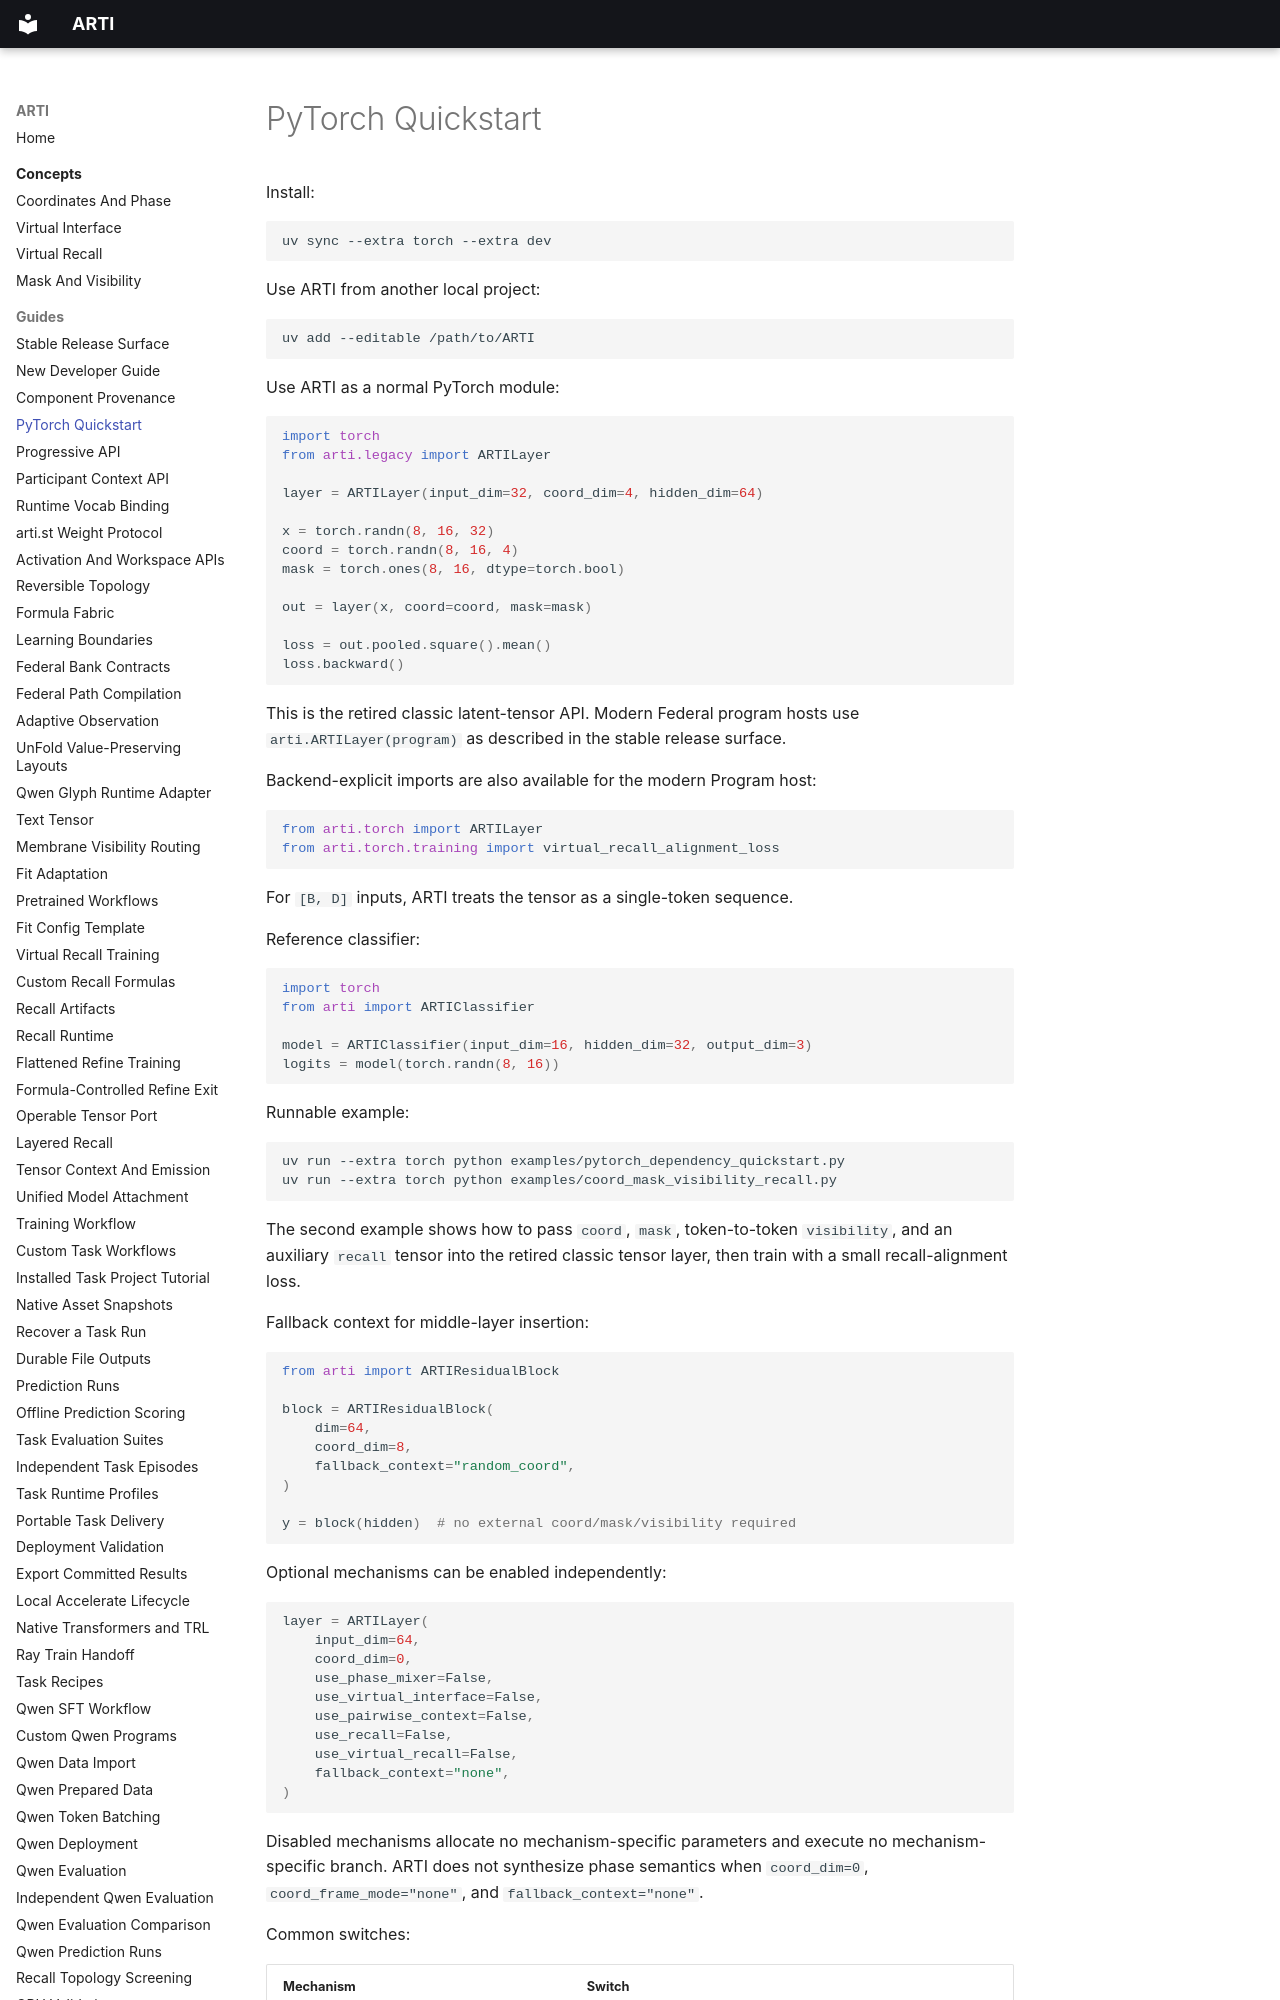

repository: ragnarok-io/ARTI · page: guides/torch-quickstart/index.html · generator: mkdocs

# PyTorch Quickstart

Install:

```bash
uv sync --extra torch --extra dev
```

Use ARTI from another local project:

```bash
uv add --editable /path/to/ARTI
```

Use ARTI as a normal PyTorch module:

```python
import torch
from arti.legacy import ARTILayer

layer = ARTILayer(input_dim=32, coord_dim=4, hidden_dim=64)

x = torch.randn(8, 16, 32)
coord = torch.randn(8, 16, 4)
mask = torch.ones(8, 16, dtype=torch.bool)

out = layer(x, coord=coord, mask=mask)

loss = out.pooled.square().mean()
loss.backward()
```

This is the retired classic latent-tensor API. Modern Federal program hosts use
`arti.ARTILayer(program)` as described in the stable release surface.

Backend-explicit imports are also available for the modern Program host:

```python
from arti.torch import ARTILayer
from arti.torch.training import virtual_recall_alignment_loss
```

For `[B, D]` inputs, ARTI treats the tensor as a single-token sequence.

Reference classifier:

```python
import torch
from arti import ARTIClassifier

model = ARTIClassifier(input_dim=16, hidden_dim=32, output_dim=3)
logits = model(torch.randn(8, 16))
```

Runnable example:

```bash
uv run --extra torch python examples/pytorch_dependency_quickstart.py
uv run --extra torch python examples/coord_mask_visibility_recall.py
```

The second example shows how to pass `coord`, `mask`, token-to-token
`visibility`, and an auxiliary `recall` tensor into the retired classic tensor
layer, then train with a small recall-alignment loss.

Fallback context for middle-layer insertion:

```python
from arti import ARTIResidualBlock

block = ARTIResidualBlock(
    dim=64,
    coord_dim=8,
    fallback_context="random_coord",
)
